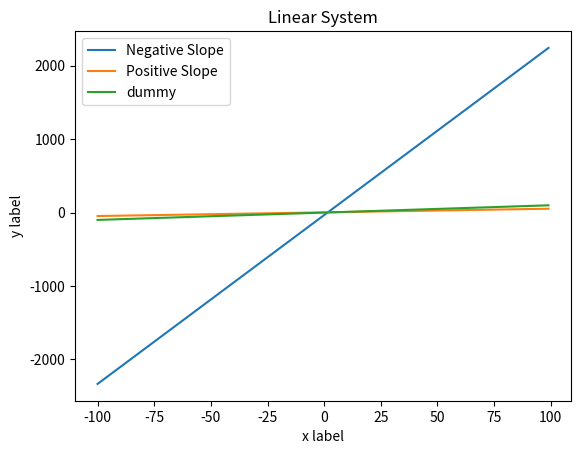

This figure's Python source:
from matplotlib import pyplot as plt
import numpy as np
import math
import sys

#a = float(sys.argv[1])
#b = int(sys.argv[2])

a = 23
b  = 34
# X
x = np.arange(-100, 100)

# Expression 1
y = ((a * x) - b)

# Expression 2
b = ((0.5 * x) + 3)


# Expression 3, circle
# x^2 + y^2 = r^2


plt.plot(x,y, label = 'Negative Slope')
plt.plot(x, b, label = 'Positive Slope')
plt.plot(x, x, label = 'dummy')

plt.xlabel('x label')
plt.ylabel('y label')
plt.title('Linear System')
plt.legend()

plt.show()
